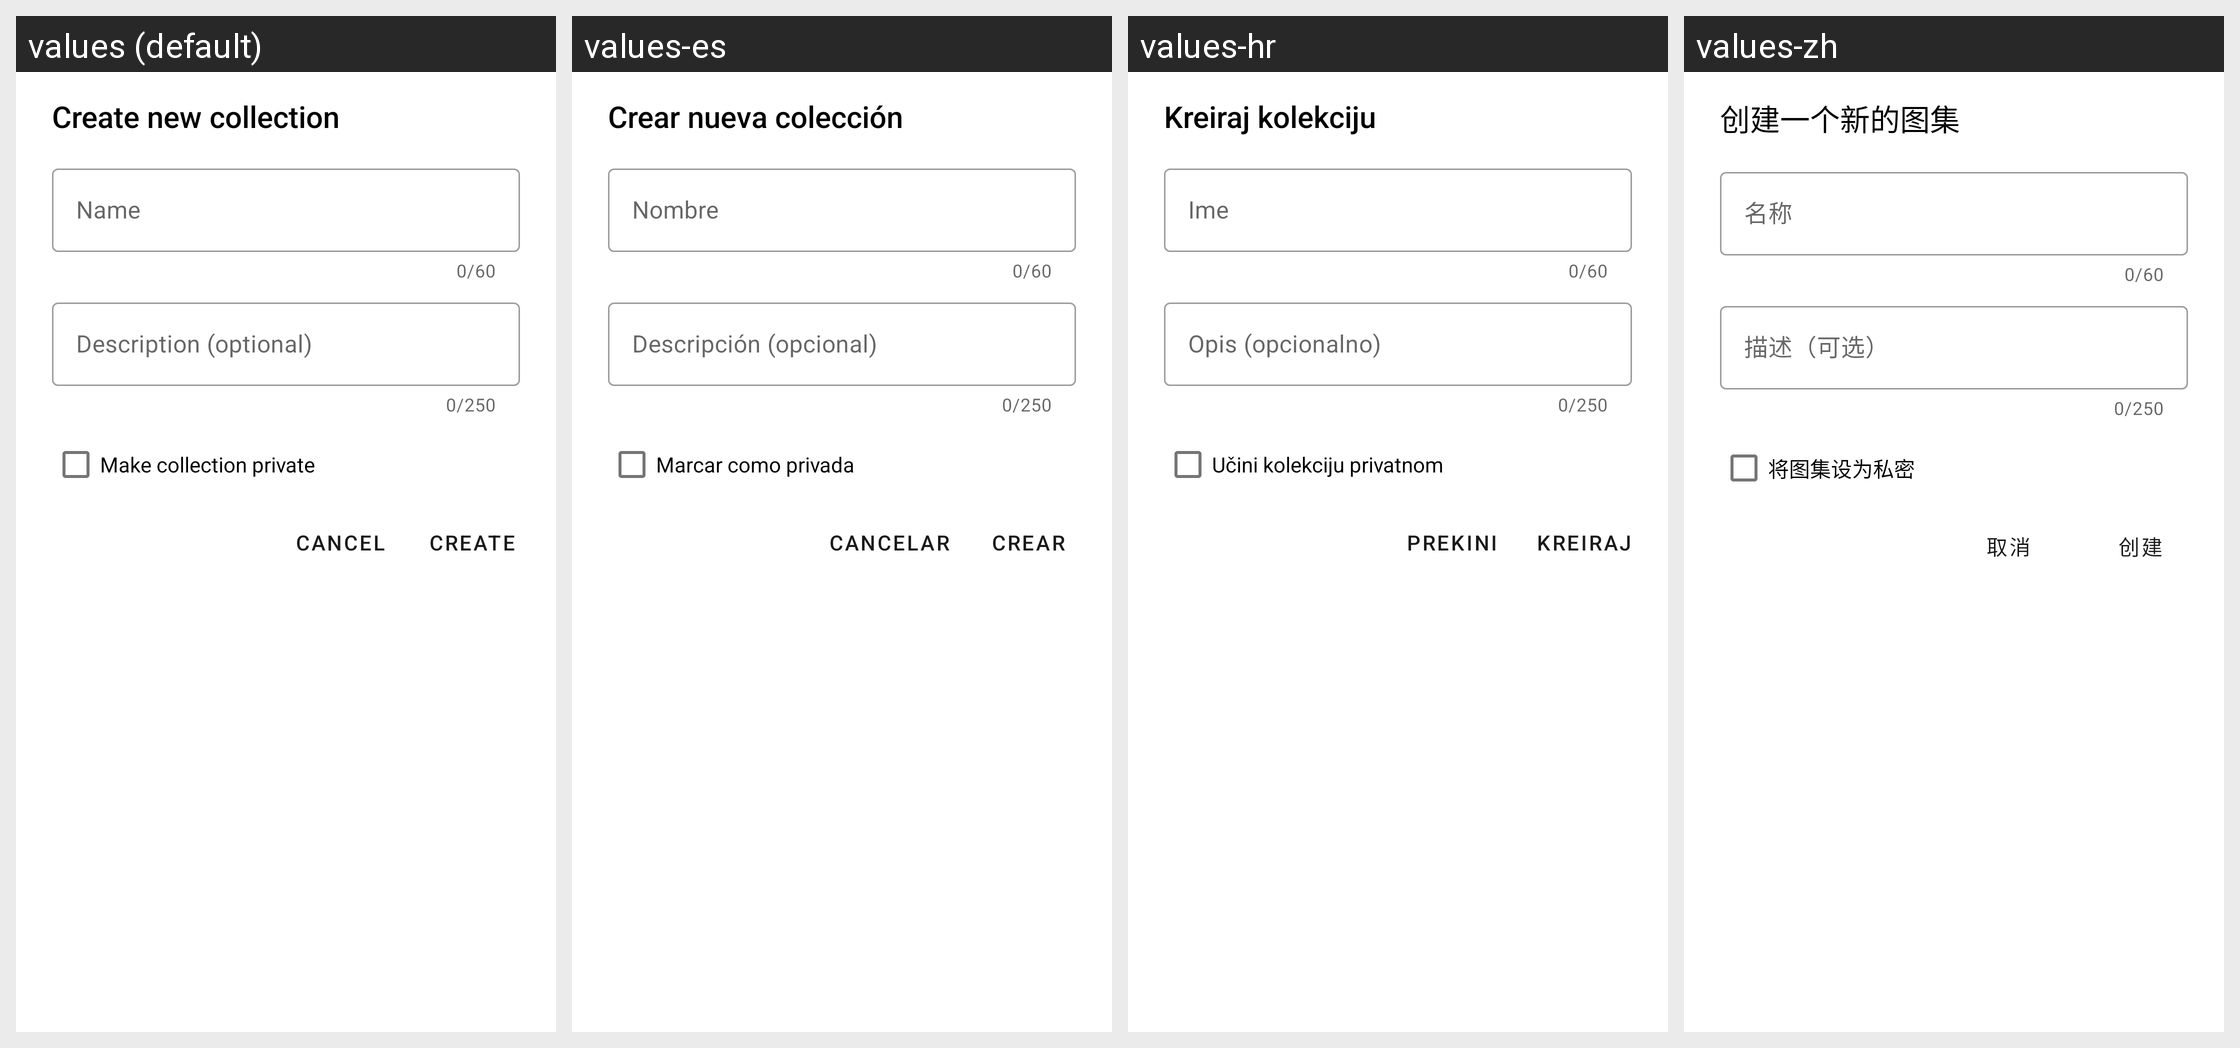

Strings drawn on this Android screen and how each of the app's shown locales translates them:
Android screen res/layout/create_collection_layout.xml rendered under 4 locales, left to right: values (default), values-es, values-hr, values-zh. Device: Nexus 5 (rendered at 1080×1920; each locale shown at half size, 540×960, under a caption strip naming it); theme Resplash.Theme.DayNight.
Other locales in the repository, not shown: values-ar, values-cs, values-de, values-hu, values-in, values-it, values-ja, values-pt, values-pt-rBR, values-ru, values-sr, values-th, values-tr, values-uk, values-zh-rTW.
Strings drawn on this screen, with the default value and each locale's value (text and hints the layout hard-codes, and strings that could not be matched under every locale, appear in the picture but are not listed):

create_new_collection
  values: Create new collection
  values-es: Crear nueva colección
  values-hr: Kreiraj kolekciju
  values-zh: 创建一个新的图集

collection_name_hint
  values: Name
  values-es: Nombre
  values-hr: Ime
  values-zh: 名称

collection_description_hint
  values: Description (optional)
  values-es: Descripción (opcional)
  values-hr: Opis (opcionalno)
  values-zh: 描述（可选）

make_collection_private
  values: Make collection private
  values-es: Marcar como privada
  values-hr: Učini kolekciju privatnom
  values-zh: 将图集设为私密

create
  values: Create
  values-es: Crear
  values-hr: Kreiraj
  values-zh: 创建

cancel
  values: Cancel
  values-es: Cancelar
  values-hr: Prekini
  values-zh: 取消
